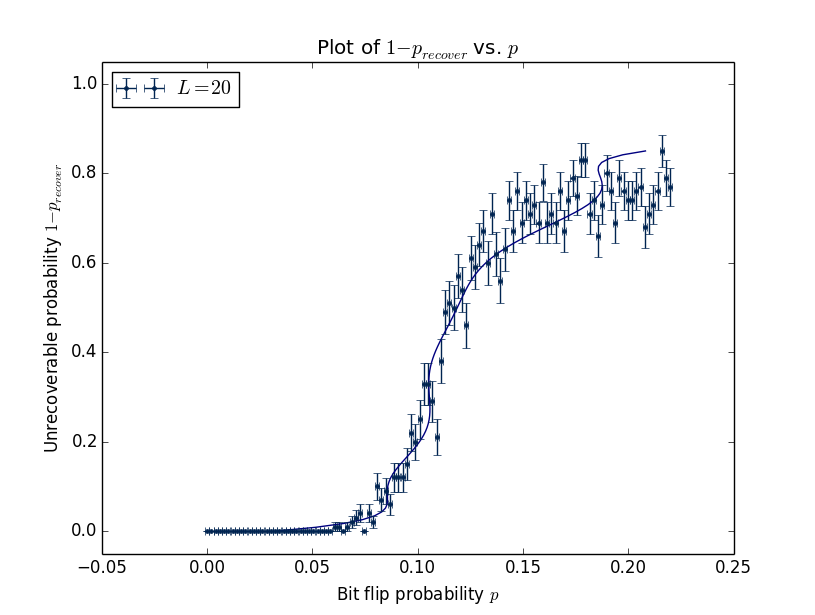

The table this chart was drawn from, first rows:
20, 0.000000, 0.000000, 100, 0.086608
20, 0.002018, 0.000000, 100, 0.134
20, 0.004037, 0.000000, 100, 0.1913
20, 0.006055, 0.000000, 100, 0.3034
20, 0.008073, 0.000000, 100, 0.4163
20, 0.01009, 0.000000, 100, 0.6117
20, 0.01211, 0.000000, 100, 0.8924
20, 0.01413, 0.000000, 100, 1.017
20, 0.01615, 0.000000, 100, 1.506
20, 0.01817, 0.000000, 100, 1.617
20, 0.02018, 0.000000, 100, 2.189
20, 0.0222, 0.000000, 100, 2.382
20, 0.02422, 0.000000, 100, 3.048
20, 0.02624, 0.000000, 100, 3.701
20, 0.02826, 0.000000, 100, 4.658
20, 0.03027, 0.000000, 100, 4.864
20, 0.03229, 0.000000, 100, 6.573
20, 0.03431, 0.000000, 100, 6.717
20, 0.03633, 0.000000, 100, 7.825
20, 0.03835, 0.000000, 100, 9.086
20, 0.04037, 0.000000, 100, 11.04
20, 0.04238, 0.000000, 100, 11.82
20, 0.0444, 0.000000, 100, 13.41
20, 0.04642, 0.000000, 100, 14.79
20, 0.04844, 0.000000, 100, 16.65
20, 0.05046, 0.000000, 100, 17.33
20, 0.05248, 0.000000, 100, 20.23
20, 0.0545, 0.000000, 100, 23.35
20, 0.05651, 0.000000, 100, 25.13
20, 0.05853, 0.000000, 100, 27.22
20, 0.06055, 0.01, 100, 30.17
20, 0.06257, 0.01, 100, 34.47
20, 0.06459, 0.000000, 100, 37.28
20, 0.06661, 0.01, 100, 38.88
20, 0.06862, 0.02, 100, 40.74
20, 0.07064, 0.03, 100, 50.87
20, 0.07266, 0.04, 100, 52.08
20, 0.07468, 0.000000, 100, 53.58
20, 0.0767, 0.04, 100, 56.25
20, 0.07872, 0.02, 100, 61.52
20, 0.08073, 0.1, 100, 66.64
20, 0.08275, 0.07, 100, 70.61
20, 0.08477, 0.09, 100, 75.58
20, 0.08679, 0.06, 100, 77.71
20, 0.08881, 0.12, 100, 82.2
20, 0.09083, 0.12, 100, 90.16
20, 0.09284, 0.12, 100, 94
20, 0.09486, 0.15, 100, 99.75
20, 0.09688, 0.22, 100, 100.1
20, 0.0989, 0.2, 100, 112.8
20, 0.1009, 0.25, 100, 114.7
20, 0.1029, 0.33, 100, 121.5
20, 0.105, 0.33, 100, 120.7
20, 0.107, 0.29, 100, 134.5
20, 0.109, 0.21, 100, 134
20, 0.111, 0.38, 100, 136.3
20, 0.113, 0.49, 100, 147.7
20, 0.115, 0.51, 100, 156.3
20, 0.1171, 0.5, 100, 161.8
20, 0.1191, 0.57, 100, 162.9
20, 0.1211, 0.54, 100, 170.5
... 49 more rows
